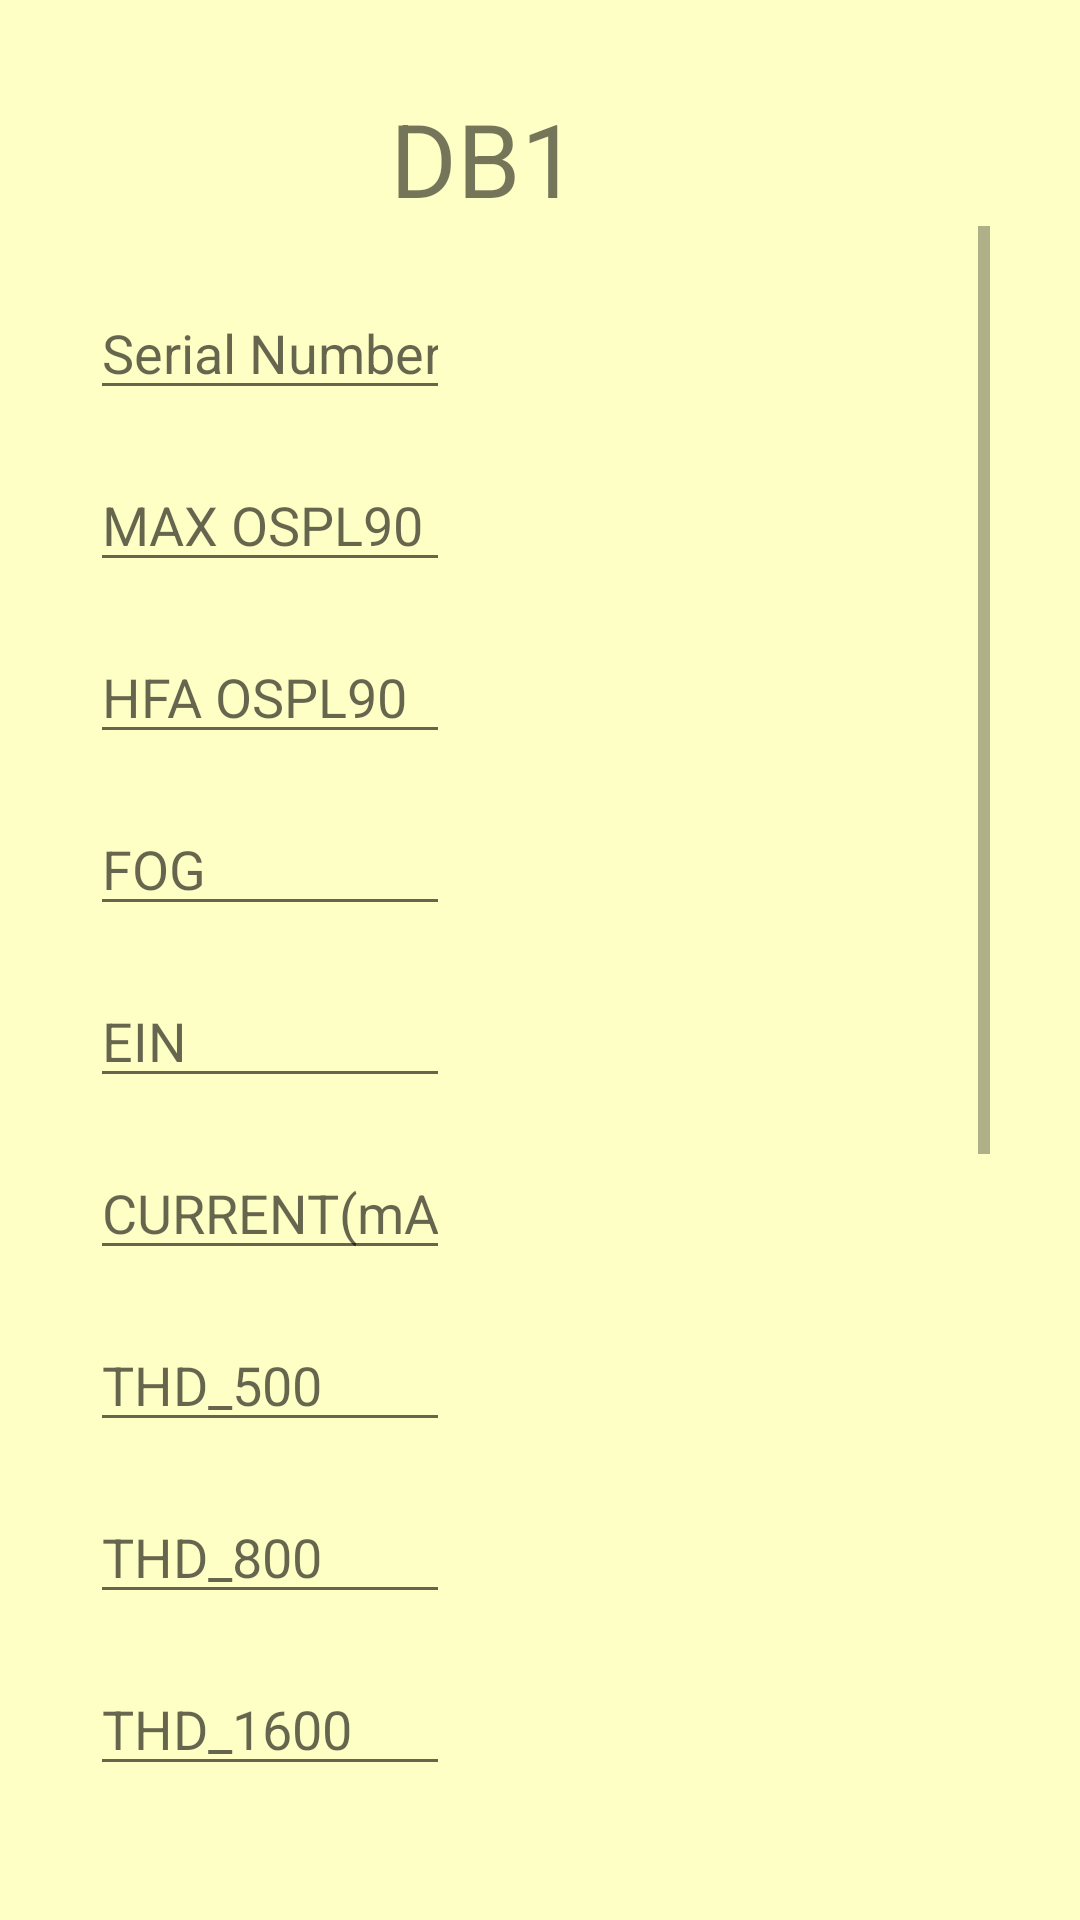

This screen was rendered from an Android layout file. Write that file and the resources it references.
<!-- AndroidManifest.xml: application theme AppTheme -->
<!-- res/layout/activity_add_db.xml -->
<?xml version="1.0" encoding="utf-8"?>
<androidx.constraintlayout.widget.ConstraintLayout xmlns:android="http://schemas.android.com/apk/res/android"
    xmlns:app="http://schemas.android.com/apk/res-auto"
    xmlns:tools="http://schemas.android.com/tools"
    android:layout_width="match_parent"
    android:layout_height="match_parent"
    tools:context=".AddActivity_DB"
    android:background="#FEFFC4"
    android:padding="30dp">

    <LinearLayout
        android:layout_width="match_parent"
        android:layout_height="match_parent"
        android:orientation="vertical">

        <TextView
            android:id="@+id/textView"
            android:layout_width="wrap_content"
            android:layout_height="wrap_content"
            android:layout_marginStart="100dp"
            android:layout_marginEnd="100dp"
            android:text="DB1"
            android:textSize="34sp" />

        <ScrollView
            android:layout_width="match_parent"
            android:layout_height="match_parent" >

            <LinearLayout
                android:layout_width="match_parent"
                android:layout_height="wrap_content"
                android:orientation="vertical">

                <EditText
                    android:id="@+id/title_input"
                    android:layout_width="match_parent"
                    android:layout_height="wrap_content"
                    android:layout_marginTop="20dp"
                    android:layout_marginEnd="180dp"
                    android:ems="10"
                    android:hint="Serial Number"
                    android:inputType="numberDecimal" />

                <EditText
                    android:id="@+id/author_input"
                    android:layout_width="match_parent"
                    android:layout_height="wrap_content"
                    android:layout_marginTop="16dp"
                    android:layout_marginEnd="180dp"
                    android:ems="10"
                    android:hint="MAX OSPL90"
                    android:inputType="numberDecimal" />

                <EditText
                    android:id="@+id/pages_input"
                    android:layout_width="match_parent"
                    android:layout_height="wrap_content"
                    android:layout_marginTop="16dp"
                    android:layout_marginEnd="180dp"
                    android:ems="10"
                    android:hint="HFA OSPL90"
                    android:inputType="numberDecimal" />

                <EditText
                    android:id="@+id/pages_input2"
                    android:layout_width="match_parent"
                    android:layout_height="wrap_content"
                    android:layout_marginTop="16dp"
                    android:layout_marginEnd="180dp"
                    android:ems="10"
                    android:hint="FOG"
                    android:inputType="numberDecimal" />

                <EditText
                    android:id="@+id/pages_input3"
                    android:layout_width="match_parent"
                    android:layout_height="wrap_content"
                    android:layout_marginTop="16dp"
                    android:layout_marginEnd="180dp"
                    android:ems="10"
                    android:hint="EIN"
                    android:inputType="numberDecimal" />

                <EditText
                    android:id="@+id/pages_input4"
                    android:layout_width="match_parent"
                    android:layout_height="wrap_content"
                    android:layout_marginTop="16dp"
                    android:layout_marginEnd="180dp"
                    android:ems="10"
                    android:hint="CURRENT(mA)"
                    android:inputType="numberDecimal" />

                <EditText
                    android:id="@+id/pages_input5"
                    android:layout_width="match_parent"
                    android:layout_height="wrap_content"
                    android:layout_marginTop="16dp"
                    android:layout_marginEnd="180dp"
                    android:ems="10"
                    android:hint="THD_500"
                    android:inputType="numberDecimal" />

                <EditText
                    android:id="@+id/pages_input6"
                    android:layout_width="match_parent"
                    android:layout_height="wrap_content"
                    android:layout_marginTop="16dp"
                    android:layout_marginEnd="180dp"
                    android:ems="10"
                    android:hint="THD_800"
                    android:inputType="numberDecimal" />

                <EditText
                    android:id="@+id/pages_input7"
                    android:layout_width="match_parent"
                    android:layout_height="wrap_content"
                    android:layout_marginTop="16dp"
                    android:layout_marginEnd="180dp"
                    android:ems="10"
                    android:hint="THD_1600"
                    android:inputType="numberDecimal" />
                <EditText
                    android:id="@+id/pages_input8"
                    android:layout_width="match_parent"
                    android:layout_height="wrap_content"
                    android:layout_marginTop="16dp"
                    android:layout_marginEnd="180dp"
                    android:ems="10"
                    android:hint="F1"
                    android:inputType="numberDecimal" />
                <EditText
                    android:id="@+id/pages_input9"
                    android:layout_width="match_parent"
                    android:layout_height="wrap_content"
                    android:layout_marginTop="16dp"
                    android:layout_marginEnd="180dp"
                    android:ems="10"
                    android:hint="F2"
                    android:inputType="numberDecimal" />
                <EditText
                    android:id="@+id/pages_input10"
                    android:layout_width="match_parent"
                    android:layout_height="wrap_content"
                    android:layout_marginTop="16dp"
                    android:layout_marginEnd="180dp"
                    android:ems="10"
                    android:hint="Temp"
                    android:inputType="numberDecimal" />
                <EditText
                    android:id="@+id/pages_input11"
                    android:layout_width="match_parent"
                    android:layout_height="wrap_content"
                    android:layout_marginTop="16dp"
                    android:layout_marginEnd="180dp"
                    android:ems="10"
                    android:hint="Humidity"
                    android:inputType="numberDecimal" />
                <EditText
                    android:id="@+id/pages_input12"
                    android:layout_width="match_parent"
                    android:layout_height="wrap_content"
                    android:layout_marginTop="16dp"
                    android:layout_marginEnd="180dp"
                    android:ems="10"
                    android:hint="Producer"
                    android:inputType="text" />
                <EditText
                    android:id="@+id/pages_input13"
                    android:layout_width="match_parent"
                    android:layout_height="wrap_content"
                    android:layout_marginTop="16dp"
                    android:layout_marginEnd="180dp"
                    android:ems="10"
                    android:hint="QC_Operator"
                    android:inputType="text" />
                <Button
                    android:id="@+id/add_button"
                    android:layout_width="match_parent"
                    android:layout_height="50dp"
                    android:layout_marginTop="10dp"
                    android:backgroundTint="#799EFF"
                    android:text="Add"
                    android:textAllCaps="false"
                    android:textSize="20sp" />
            </LinearLayout>
        </ScrollView>
    </LinearLayout>

</androidx.constraintlayout.widget.ConstraintLayout>
<!-- resources referenced by this layout -->
<resources>
  <style name="AppTheme" parent="Theme.AppCompat.Light.DarkActionBar">
          
          <item name="colorPrimary">@color/colorPrimary</item>
          <item name="colorPrimaryDark">@color/buttoncolor</item>
          <item name="colorAccent">@color/colorAccent</item>
      </style>
  <color name="colorPrimary">#496FCC</color>
  <color name="buttoncolor">#799EFF</color>
  <color name="colorAccent">#b085f5</color>
</resources>
